pico-8 play session: hold → + tap 🅾

[t = 4 s] hold → ~4s, tap 🅾 ~7×
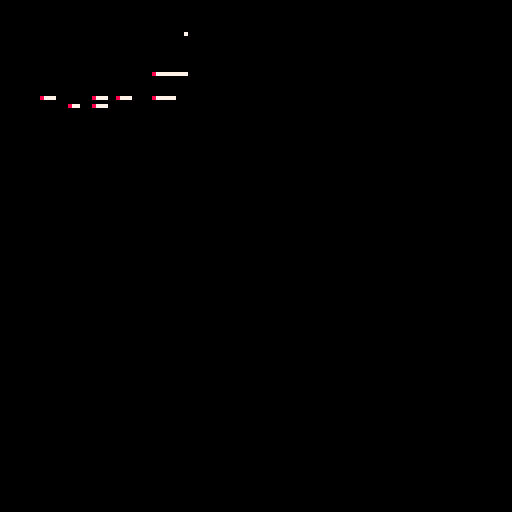
[t = 8 s] hold → ~8s, tap 🅾 ~14×
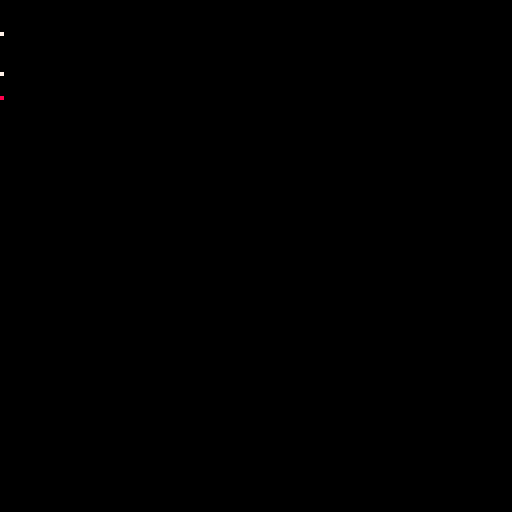

pico-8 cartridge
version 16
__lua__
function _init()
	cls()
	x = 0
end 

function _update()

end 

function _draw()

	pset (x-1, 8, 0)
	pset (x, 8, 7)

	for n=0,5 do
 	if (btn(n))	pset (x, 16 + n * 2, 7)
 	if (btnp(n))	pset (x,16 + n * 2, 8)
	end
	
	x+=1
	if (x > 127) then 
		x = 0
		cls()
	end

end 
